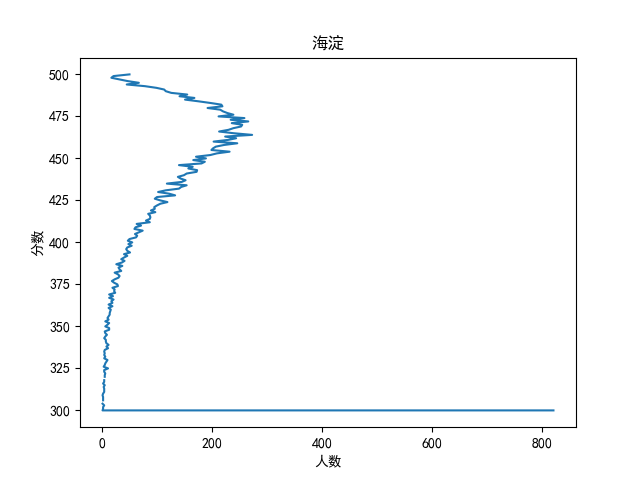

Values plotted in this chart, from the file beside it:
分数, 本段人数, 累计人数
500分及以上, 50, 50
499, 21, 71
498, 17, 88
497, 32, 120
496, 47, 167
495, 67, 234
494, 45, 279
493, 78, 357
492, 99, 456
491, 113, 569
490, 116, 685
489, 126, 811
488, 155, 966
487, 141, 1107
486, 168, 1275
485, 151, 1426
484, 175, 1601
483, 197, 1798
482, 217, 2015
481, 219, 2234
480, 192, 2426
479, 215, 2641
478, 220, 2861
477, 228, 3089
476, 239, 3328
475, 212, 3540
474, 259, 3799
473, 234, 4033
472, 266, 4299
471, 236, 4535
470, 255, 4790
469, 253, 5043
468, 239, 5282
467, 230, 5512
466, 213, 5725
465, 239, 5964
464, 273, 6237
463, 224, 6461
462, 244, 6705
461, 229, 6934
460, 203, 7137
459, 246, 7383
458, 222, 7605
457, 207, 7812
456, 202, 8014
455, 199, 8213
454, 232, 8445
453, 209, 8654
452, 197, 8851
451, 171, 9022
450, 189, 9211
449, 166, 9377
448, 187, 9564
447, 181, 9745
446, 140, 9885
445, 165, 10050
444, 157, 10207
443, 173, 10380
442, 172, 10552
441, 154, 10706
... 142 more rows
